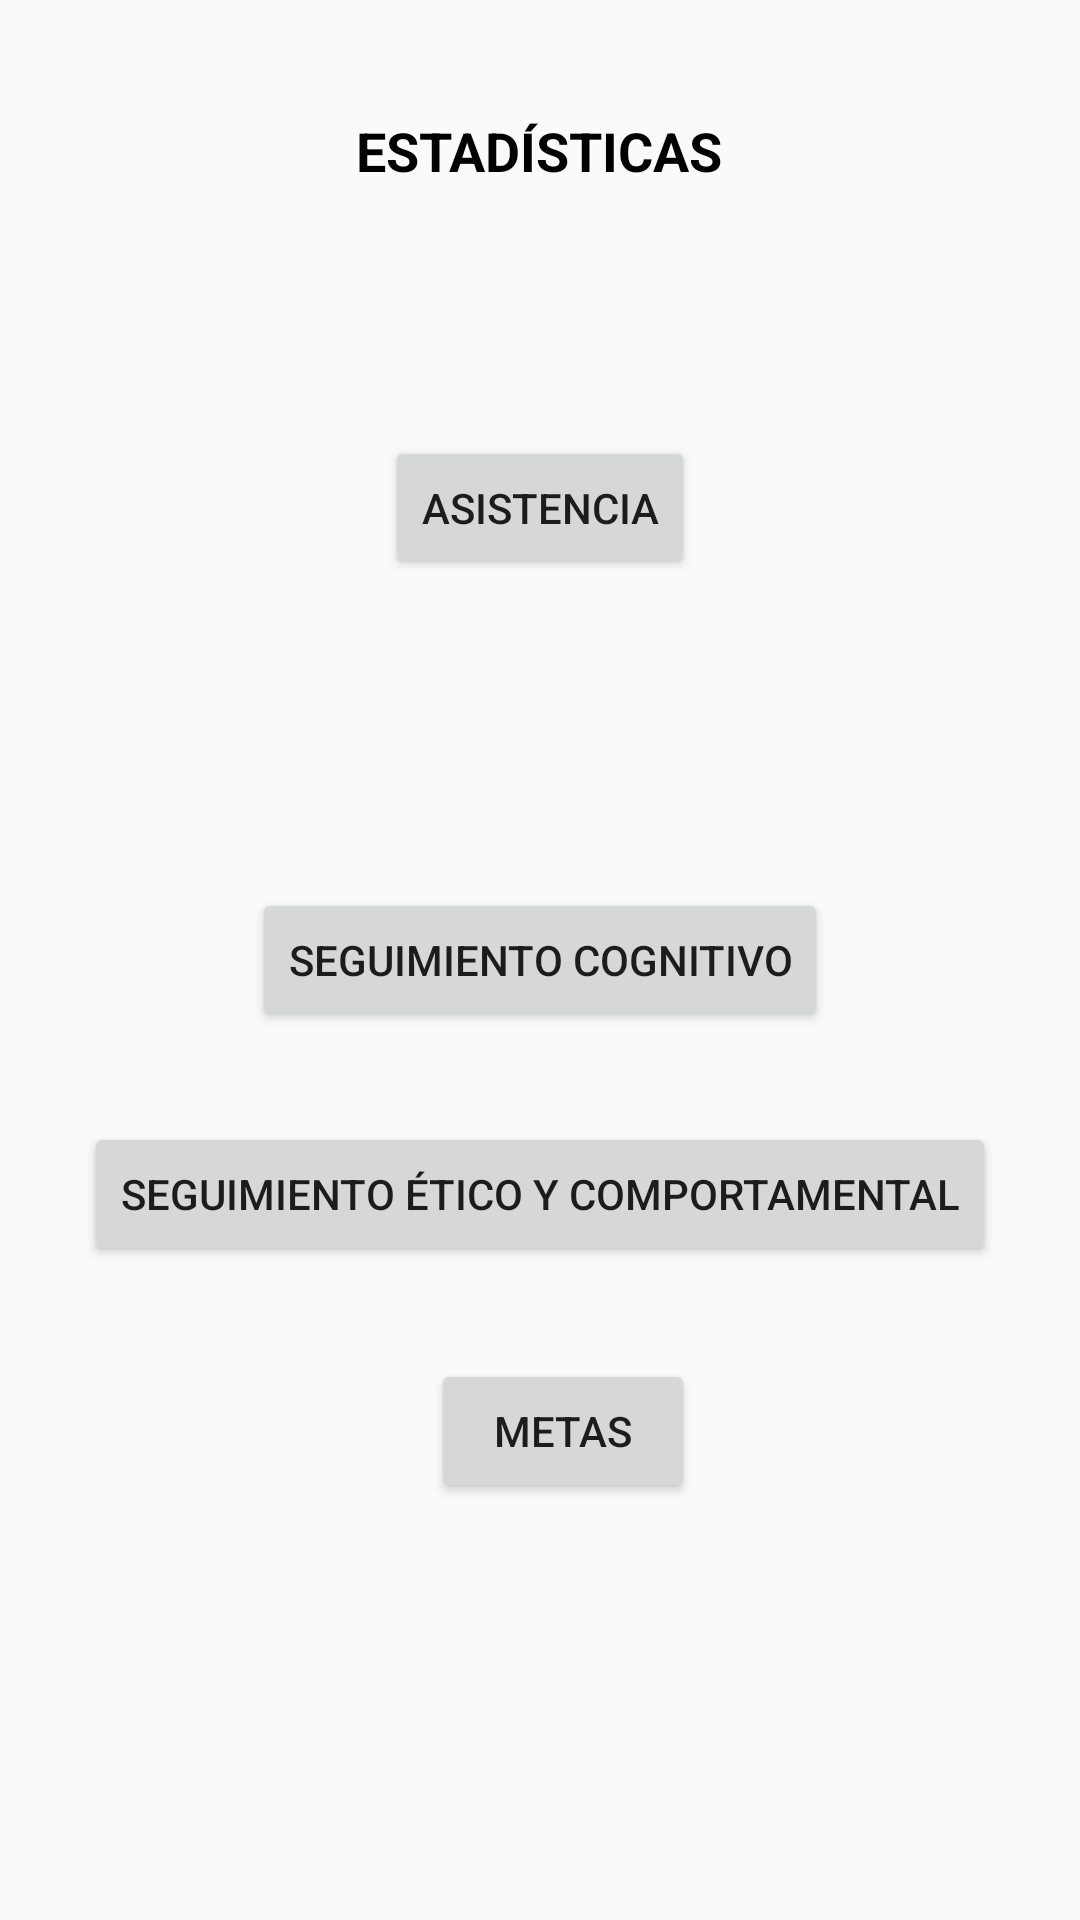

Reconstruct the res/layout file that produces this screen, plus the resources it refers to.
<!-- AndroidManifest.xml: application theme Theme.AppCompat.Light.NoActionBar -->
<!-- res/layout/activity_pantalla_estadisticas.xml -->
<?xml version="1.0" encoding="utf-8"?>
<RelativeLayout xmlns:android="http://schemas.android.com/apk/res/android"
    xmlns:app="http://schemas.android.com/apk/res-auto"
    xmlns:tools="http://schemas.android.com/tools"
    android:layout_width="match_parent"
    android:layout_height="match_parent"
    tools:context="co.edu.udea.compumovil.gr01_20171.proyectoescuela.Controlador.PantallaEstadisticas">

    <Button
        android:id="@+id/btn_est_asistencia"
        android:layout_width="wrap_content"
        android:layout_height="wrap_content"
        android:layout_below="@+id/textView15"
        android:layout_centerHorizontal="true"
        android:layout_marginTop="83dp"
        android:onClick="clickEstadAsistencia"
        android:text="Asistencia"
        tools:layout_editor_absoluteX="74dp"
        tools:layout_editor_absoluteY="95dp" />

    <Button
        android:layout_width="wrap_content"
        android:layout_height="wrap_content"
        android:text="Seguimiento Cognitivo"
        android:id="@+id/btn_est_cognitivo"
        android:layout_centerVertical="true"
        android:layout_centerHorizontal="true" />

    <Button
        android:id="@+id/btn_seguimiento_etico"
        android:layout_width="wrap_content"
        android:layout_height="wrap_content"
        android:layout_below="@+id/btn_est_cognitivo"
        android:layout_centerHorizontal="true"
        android:layout_marginTop="30dp"
        android:text="Seguimiento ético y comportamental" />

    <Button
        android:id="@+id/btn_est_metas"
        android:layout_width="wrap_content"
        android:layout_height="wrap_content"
        android:layout_alignEnd="@+id/btn_est_asistencia"
        android:layout_alignRight="@+id/btn_est_asistencia"
        android:layout_below="@+id/btn_seguimiento_etico"
        android:layout_marginTop="31dp"
        android:text="Metas" />

    <TextView
        android:layout_width="wrap_content"
        android:layout_height="wrap_content"
        android:layout_marginTop="38dp"
        android:text="ESTADÍSTICAS"
        android:textColor="@android:color/black"
        android:textSize="18sp"
        android:textStyle="bold"
        android:id="@+id/textView15"
        android:layout_alignParentTop="true"
        android:layout_centerHorizontal="true" />
</RelativeLayout>
<!-- resources referenced by this layout -->
<resources>

</resources>
